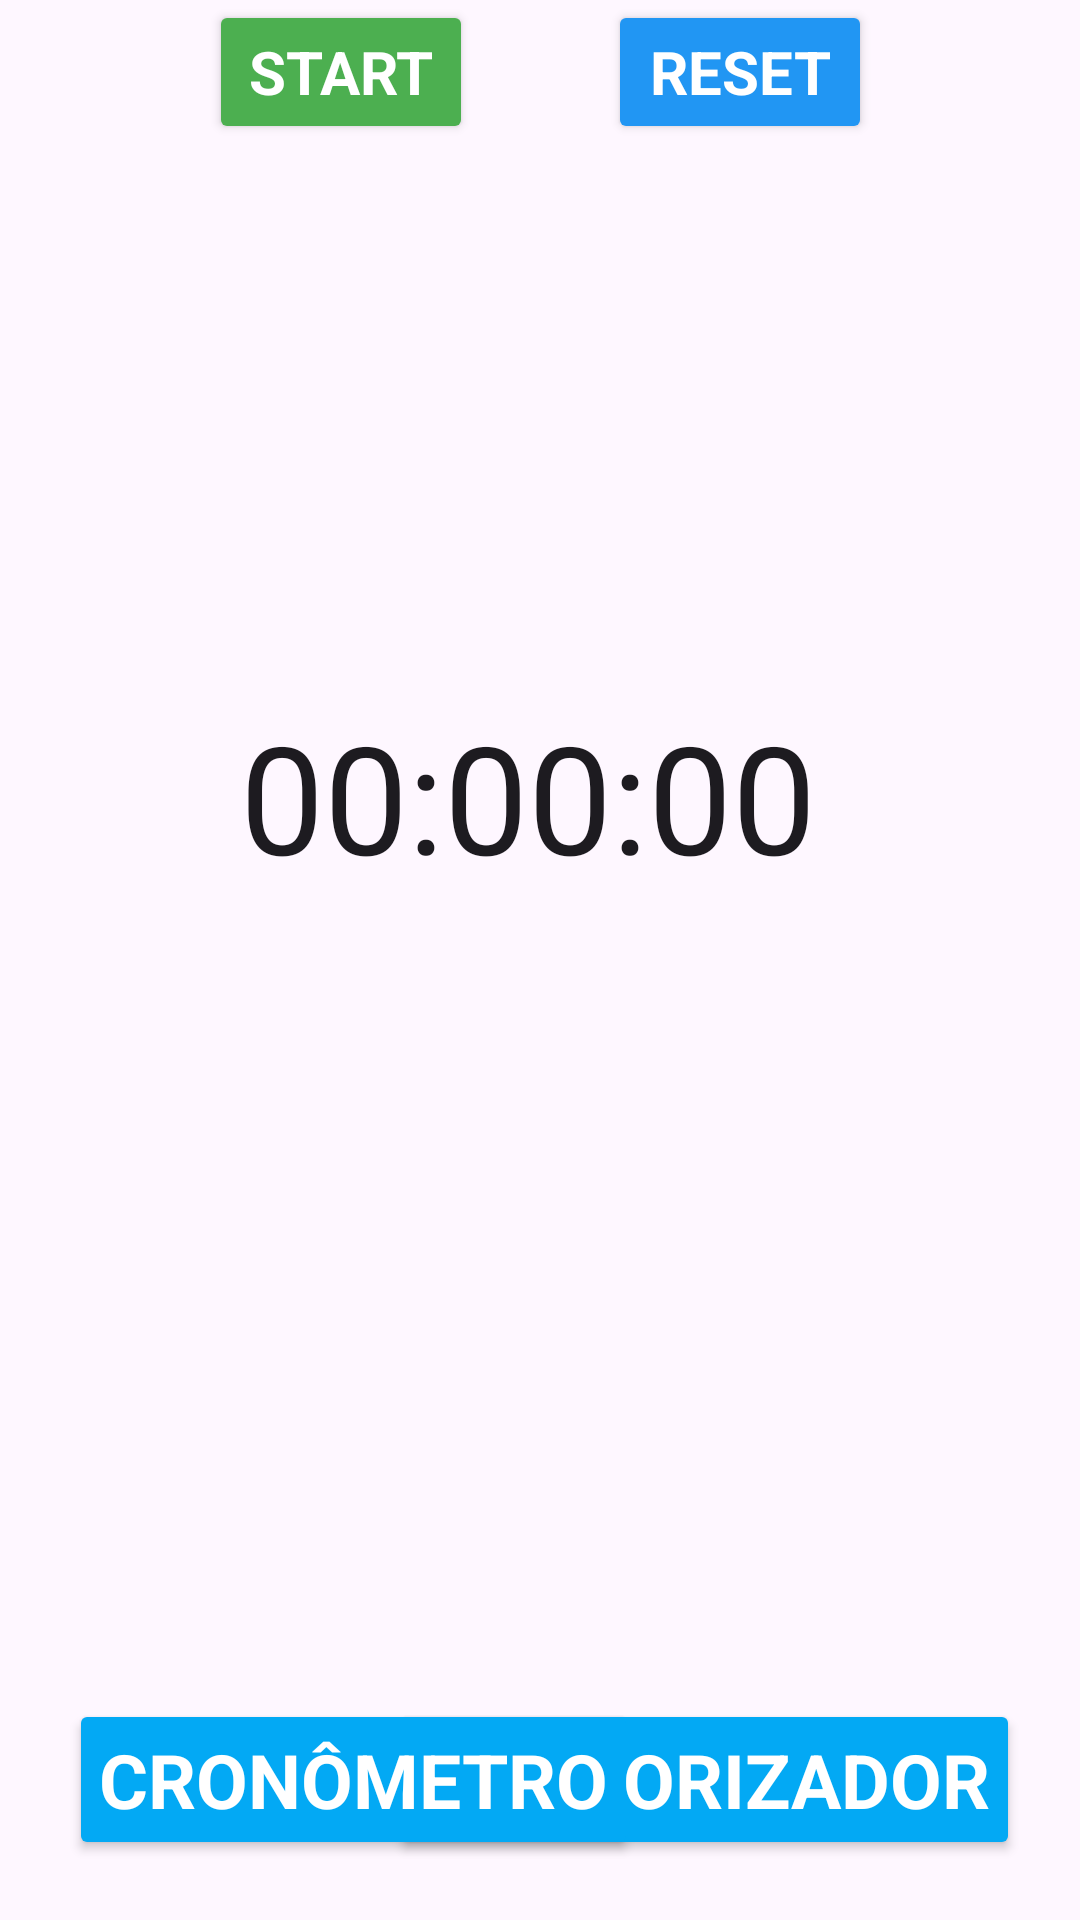

The Android layout XML behind this screen, and the referenced resources:
<!-- AndroidManifest.xml: application theme Theme.AtvCronometro -->
<!-- res/layout/activity_temporizador.xml -->
<?xml version="1.0" encoding="utf-8"?>
<LinearLayout xmlns:android="http://schemas.android.com/apk/res/android"
    xmlns:app="http://schemas.android.com/apk/res-auto"
    xmlns:tools="http://schemas.android.com/tools"
    android:layout_width="match_parent"
    android:layout_height="match_parent"
    android:orientation="vertical">

    <androidx.constraintlayout.widget.ConstraintLayout
        android:id="@+id/main"
        android:layout_width="match_parent"
        android:layout_height="match_parent"
        tools:context=".TemporizadorActivity">

        <TextView
            android:id="@+id/viewTemporizador"
            android:layout_width="wrap_content"
            android:layout_height="wrap_content"
            android:layout_marginStart="144dp"
            android:layout_marginTop="232dp"
            android:layout_marginEnd="152dp"
            android:text="00:00:00"
            android:textAppearance="?android:attr/textAppearanceLarge"
            android:textSize="50dp"
            app:layout_constraintEnd_toEndOf="parent"
            app:layout_constraintStart_toStartOf="parent"
            app:layout_constraintTop_toTopOf="parent" />

        <Button
            android:id="@+id/buttonStart"
            android:layout_width="wrap_content"
            android:layout_height="wrap_content"
            android:layout_marginStart="96dp"
            android:layout_marginEnd="2dp"
            android:backgroundTint="#4CAF50"
            android:fontFamily="helvetica"
            android:onClick="onClickStart"
            android:padding="5dp"
            android:text="Start"
            android:textColor="@color/white"
            android:textSize="20sp"
            android:textStyle="bold"
            app:layout_constraintEnd_toStartOf="@+id/buttonReset"
            app:layout_constraintStart_toStartOf="parent"
            tools:layout_editor_absoluteY="392dp" />

        <Button
            android:id="@+id/buttonReset"
            android:layout_width="wrap_content"
            android:layout_height="wrap_content"
            android:layout_marginStart="43dp"
            android:layout_marginEnd="96dp"
            android:backgroundTint="#2196F3"
            android:fontFamily="helvetica"
            android:onClick="onClickReset"
            android:padding="5dp"
            android:text="Reset"
            android:textColor="@color/white"
            android:textSize="20sp"
            android:textStyle="bold"
            app:layout_constraintEnd_toEndOf="parent"
            app:layout_constraintStart_toEndOf="@+id/buttonStart"
            tools:layout_editor_absoluteY="392dp" />

        <Button
            android:id="@+id/temporizador"
            android:layout_width="wrap_content"
            android:layout_height="wrap_content"
            android:layout_margin="20dp"
            android:layout_marginStart="20dp"
            android:layout_marginEnd="20dp"
            android:layout_marginBottom="20dp"
            android:backgroundTint="#03A9F4"
            android:fontFamily="helvetica"
            android:padding="10dp"
            android:text="Temporizador"
            android:textColor="@color/white"
            android:textSize="25sp"
            android:textStyle="bold"
            app:layout_constraintBottom_toBottomOf="parent"
            app:layout_constraintEnd_toEndOf="parent"
            app:layout_constraintHorizontal_bias="1.0"
            app:layout_constraintStart_toStartOf="parent" />

        <Button
            android:id="@+id/cronometro"
            android:layout_width="wrap_content"
            android:layout_height="wrap_content"
            android:layout_margin="20dp"
            android:layout_marginStart="20dp"
            android:layout_marginEnd="20dp"
            android:layout_marginBottom="20dp"
            android:backgroundTint="#03A9F4"
            android:fontFamily="helvetica"
            android:onClick="onClickCronometro"
            android:padding="10dp"
            android:text="Cronômetro"
            android:textColor="@color/white"
            android:textSize="25sp"
            android:textStyle="bold"
            app:layout_constraintBottom_toBottomOf="parent"
            app:layout_constraintEnd_toEndOf="parent"
            app:layout_constraintHorizontal_bias="0.022"
            app:layout_constraintStart_toStartOf="parent" />

    </androidx.constraintlayout.widget.ConstraintLayout>
</LinearLayout>
<!-- resources referenced by this layout -->
<resources>
  <style name="Theme.AtvCronometro" parent="Base.Theme.AtvCronometro" />
  <style name="Base.Theme.AtvCronometro" parent="Theme.Material3.DayNight.NoActionBar">
          
          
      </style>
  <!-- not gathered from this repository: default colours our renderer supplied (Android Studio template values) -->
  <color name="white">#FFFFFFFF</color>
</resources>
